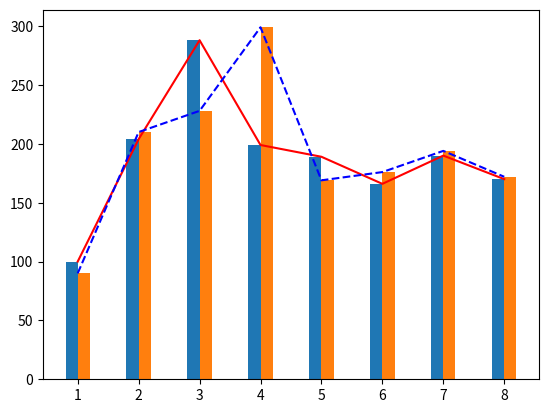

Here is the Python script that generated this plot:
# -*- coding: utf-8 -*-
"""
Created on Sun Jun 13 17:29:39 2021

@author: User
"""

import matplotlib.pyplot as plt

count = [100, 204, 288, 199, 189, 166, 190, 170]
count2 = [90, 210, 228, 299, 169, 176, 194, 172]
date = [1, 2, 3, 4, 5, 6, 7, 8]
x1 = [0.9, 1.9, 2.9, 3.9, 4.9, 5.9, 6.9, 7.9]
x2 = [1.1, 2.1, 3.1, 4.1, 5.1, 6.1, 7.1, 8.1]

plt.plot(date, count, 'r-')
plt.plot(date, count2, 'b--')
plt.bar(x1,count, width = 0.2)
plt.bar(x2,count2, width = 0.2)

plt.show()


